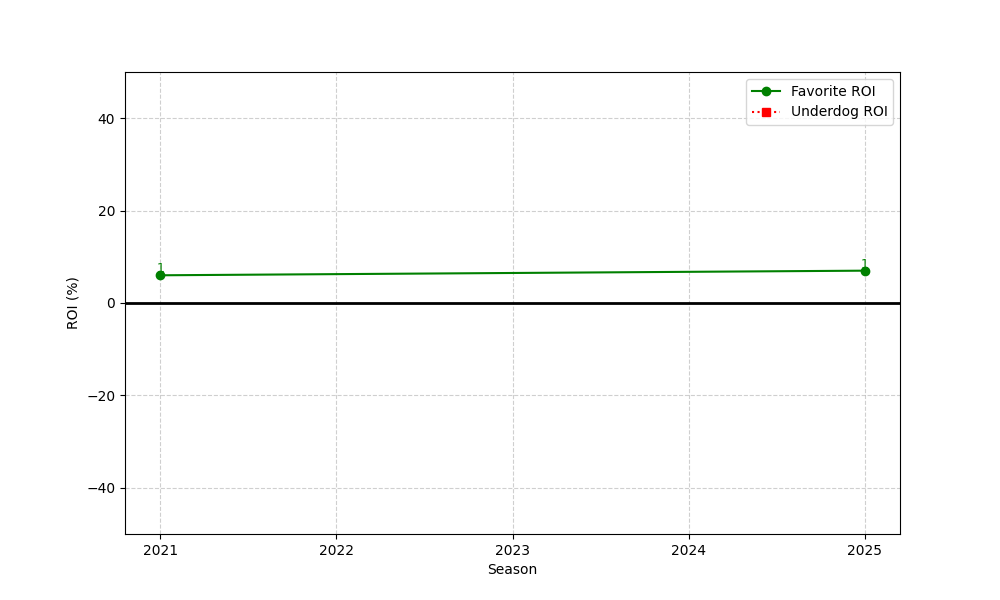

Values plotted in this chart, from the file beside it:
season, n, favorite_roi, underdog_roi
2021, 1, 5.999, -100.0
2025, 1, 6.998, -100.0
